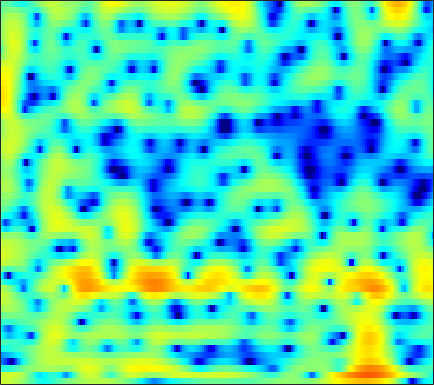

Source data for this figure (header and first rows):
3.3376, 3.3477, 3.3096, 3.1976, 3.0717, 2.8465, 2.5459, 2.2692, 1.8344, 1.3162, 0.71297, 0.20267, -0.54778, -1.369, -2.0181, -2.8965, -3.7342, -4.296, -4.8755, -5.1955, -5.2119, -5.0447, -4.6548, -4.1267
3.153, 3.354, 3.544, 3.643, 3.658, 3.598, 3.437, 3.241, 2.881, 2.385, 1.732, 1.126, 0.138, -1.079, -2.151, -3.763, -5.446, -6.511, -7.181, -6.82, -5.892, -5.153, -4.382, -3.957
-4.06, -4.136, -4.245, -4.262, -4.168, -3.857, -3.35, -2.879, -2.205, -1.538, -0.9303, -0.5412, -0.1061, 0.2439, 0.4573, 0.6928, 0.8977, 1.048, 1.236, 1.422, 1.591, 1.695, 1.789, 1.804
-11.96, -12.77, -14.48, -17.3, -20.52, -23.22, -17.77, -14, -10.32, -7.623, -5.539, -4.264, -2.848, -1.68, -0.9388, -0.1033, 0.5974, 1.044, 1.551, 1.968, 2.307, 2.514, 2.735, 2.894
-11.34, -10.58, -9.817, -9.221, -8.791, -8.158, -7.407, -6.752, -5.776, -4.742, -3.712, -2.97, -2.033, -1.171, -0.5716, 0.1537, 0.7903, 1.213, 1.698, 2.099, 2.411, 2.588, 2.747, 2.823
-5.321, -5.08, -4.772, -4.49, -4.283, -3.996, -3.692, -3.451, -3.106, -2.725, -2.305, -1.973, -1.483, -0.9488, -0.518, 0.08047, 0.6773, 1.121, 1.677, 2.166, 2.553, 2.763, 2.918, 2.914
-2.111, -2.398, -2.725, -2.983, -3.129, -3.266, -3.374, -3.471, -3.651, -3.939, -4.326, -4.653, -5.014, -5.052, -4.698, -3.671, -2.259, -1.129, 0.2947, 1.519, 2.499, 3.065, 3.59, 3.852
-4.732, -6.042, -7.774, -9.021, -9.223, -8.568, -7.542, -6.871, -6.342, -6.342, -6.989, -7.977, -10.3, -14.01, -15.64, -11.31, -6.62, -3.984, -1.315, 0.6595, 2.129, 2.968, 3.786, 4.307
-6.545, -8.22, -10.84, -12.95, -12.85, -10.78, -8.56, -7.222, -5.893, -4.994, -4.427, -4.146, -3.857, -3.506, -3.127, -2.416, -1.508, -0.7452, 0.2954, 1.267, 2.116, 2.656, 3.227, 3.62
-3.474, -3.638, -3.813, -3.875, -3.829, -3.632, -3.316, -3.043, -2.686, -2.349, -2.054, -1.856, -1.606, -1.344, -1.127, -0.7861, -0.3806, -0.0399, 0.4444, 0.9439, 1.437, 1.783, 2.184, 2.487
-0.9896, -0.7736, -0.5699, -0.4607, -0.4246, -0.407, -0.4277, -0.4632, -0.5633, -0.7217, -0.9285, -1.114, -1.381, -1.65, -1.841, -2.014, -2.031, -1.911, -1.571, -1.058, -0.4219, 0.07631, 0.725, 1.288
1.479, 1.63, 1.714, 1.685, 1.604, 1.412, 1.126, 0.8515, 0.3976, -0.1751, -0.8821, -1.528, -2.562, -3.858, -5.024, -6.83, -8.591, -9.248, -8.405, -6.291, -4.109, -2.695, -1.143, 0.07619
2.939, 2.88, 2.704, 2.44, 2.184, 1.754, 1.229, 0.7743, 0.121, -0.6171, -1.446, -2.154, -3.272, -4.651, -5.925, -8.112, -10.72, -11.99, -10.61, -7.488, -4.758, -3.139, -1.471, -0.2473
3.421, 3.192, 2.795, 2.278, 1.791, 1.024, 0.162, -0.5489, -1.514, -2.368, -3.019, -3.317, -3.485, -3.451, -3.363, -3.162, -2.839, -2.491, -1.849, -1.03, -0.2, 0.3547, 0.946, 1.269
2.301, 1.993, 1.424, 0.6551, -0.0374, -1.123, -2.511, -3.89, -6.365, -9.765, -12.94, -12.1, -8.394, -5.331, -3.619, -1.792, -0.3756, 0.5065, 1.492, 2.297, 2.907, 3.251, 3.521, 3.495
-2.66, -3.512, -4.766, -5.767, -6.187, -6.461, -6.771, -7.191, -8.119, -9.343, -10.05, -9.571, -7.869, -5.858, -4.464, -2.879, -1.582, -0.7409, 0.2576, 1.124, 1.881, 2.377, 2.892, 3.248
-5.243, -7.765, -13.44, -30.32, -18.02, -11.1, -8.096, -6.8, -5.788, -5.243, -4.939, -4.735, -4.511, -4.377, -4.257, -4.07, -3.81, -3.468, -2.749, -1.755, -0.6024, 0.2466, 1.283, 2.188
0.1217, -0.7856, -1.896, -2.591, -2.68, -2.449, -1.967, -1.662, -1.389, -1.344, -1.556, -1.92, -2.662, -3.811, -5.059, -7.437, -10.77, -13.14, -11.62, -7.56, -4.293, -2.482, -0.5962, 0.8464
3.553, 3.229, 2.815, 2.487, 2.266, 2.016, 1.805, 1.642, 1.349, 0.9444, 0.3789, -0.1951, -1.178, -2.441, -3.638, -5.502, -7.401, -8.326, -8.042, -6.451, -4.724, -3.644, -2.49, -1.642
3.97, 3.858, 3.684, 3.467, 3.279, 3.034, 2.734, 2.487, 2.102, 1.649, 1.118, 0.6779, 0.005037, -0.722, -1.279, -2.006, -2.652, -3.035, -3.379, -3.581, -3.777, -3.948, -4.308, -4.904
3.521, 3.526, 3.474, 3.353, 3.244, 3.049, 2.787, 2.555, 2.218, 1.829, 1.401, 1.066, 0.5984, 0.12, -0.2191, -0.6716, -1.099, -1.42, -1.876, -2.42, -3.11, -3.769, -4.999, -6.795
2.86, 2.878, 2.838, 2.765, 2.687, 2.513, 2.319, 2.129, 1.808, 1.433, 1, 0.6554, 0.2313, -0.15, -0.3755, -0.5627, -0.6494, -0.682, -0.7396, -0.8903, -1.195, -1.602, -2.363, -3.441
1.081, 0.8653, 0.6525, 0.5672, 0.553, 0.5678, 0.5766, 0.4831, 0.1925, -0.2967, -1.006, -1.667, -2.585, -3.376, -3.698, -3.47, -2.644, -1.82, -0.7192, 0.2107, 0.8789, 1.182, 1.393, 1.381
-4.754, -6.395, -7.753, -7.222, -6.116, -4.659, -3.837, -3.548, -3.579, -4.125, -5.155, -6.351, -8.934, -13.54, -21.25, -17.67, -9.339, -5.844, -2.642, -0.4047, 1.207, 2.144, 3.039, 3.631
-8.322, -11.46, -14.88, -12.83, -10.57, -8.457, -7.537, -7.303, -7.525, -8.112, -8.791, -9.258, -9.807, -9.979, -9.69, -8.378, -6.286, -4.513, -2.27, -0.3436, 1.223, 2.19, 3.192, 3.902
-3.546, -4.303, -5.151, -5.761, -6.053, -6.679, -7.531, -8.54, -10.57, -13.43, -16.63, -16.71, -13.43, -10.2, -8.147, -5.825, -3.807, -2.412, -0.7502, 0.7001, 1.926, 2.674, 3.439, 3.99
-0.9334, -1.265, -1.778, -2.396, -2.963, -3.903, -5.125, -6.307, -8.254, -10.58, -12.51, -12.46, -10.38, -7.698, -5.891, -3.808, -2.018, -0.8538, 0.4968, 1.617, 2.511, 3.028, 3.527, 3.794
-0.04545, -0.006758, -0.1224, -0.4262, -0.7947, -1.358, -2.124, -2.739, -3.553, -4.233, -4.641, -4.678, -4.323, -3.622, -2.908, -1.859, -0.7474, 0.05529, 1.044, 1.884, 2.526, 2.864, 3.122, 3.095
0.541, 0.8969, 1.093, 1.034, 0.841, 0.4059, -0.1912, -0.7086, -1.48, -2.265, -2.949, -3.335, -3.554, -3.36, -2.924, -2.04, -0.9526, -0.1283, 0.8975, 1.766, 2.42, 2.735, 2.885, 2.704
1.542, 1.915, 2.147, 2.09, 1.893, 1.351, 0.6009, -0.1576, -1.415, -3.02, -4.991, -6.741, -9.071, -9.762, -8.469, -5.735, -3.221, -1.637, 0.06721, 1.36, 2.28, 2.743, 3.018, 2.96
1.731, 1.927, 2.002, 1.835, 1.536, 0.9389, 0.03975, -0.8258, -2.264, -4.091, -6.468, -8.698, -12.28, -13.79, -11.56, -7.768, -4.758, -2.95, -1.033, 0.4261, 1.501, 2.078, 2.59, 2.786
1.049, 1.183, 1.189, 0.9827, 0.6617, 0.04229, -0.8388, -1.636, -2.851, -4.148, -5.408, -6.179, -6.824, -6.802, -6.348, -5.264, -3.913, -2.845, -1.498, -0.2939, 0.7117, 1.317, 1.952, 2.35
0.371, 0.7035, 0.9049, 0.8131, 0.5315, -0.1434, -1.129, -2.102, -3.668, -5.446, -7.2, -8.196, -8.649, -8.004, -7.073, -5.614, -4.132, -3.077, -1.775, -0.619, 0.3892, 1.039, 1.755, 2.301
0.151, 0.9274, 1.531, 1.672, 1.497, 0.8532, -0.2477, -1.438, -3.616, -6.768, -11.77, -18.84, -23.8, -13, -9.61, -6.795, -4.836, -3.703, -2.383, -1.213, -0.1453, 0.6062, 1.454, 2.171
1.207, 2.04, 2.742, 3.02, 2.965, 2.564, 1.753, 0.9048, -0.557, -2.343, -4.223, -5.446, -6.369, -6.466, -6.273, -5.99, -5.778, -5.578, -5.039, -4.001, -2.616, -1.547, -0.2322, 0.8152
2.449, 2.991, 3.514, 3.794, 3.826, 3.645, 3.211, 2.726, 1.915, 0.9411, -0.126, -0.9786, -2.151, -3.457, -4.609, -6.618, -9.692, -13.22, -18.57, -13.04, -7.954, -5.446, -3.099, -1.568
2.313, 2.787, 3.286, 3.605, 3.721, 3.698, 3.495, 3.222, 2.708, 2.046, 1.232, 0.5325, -0.5397, -1.797, -2.89, -4.598, -6.51, -7.9, -8.889, -8.18, -6.532, -5.3, -3.935, -3.006
1.325, 1.923, 2.559, 3.001, 3.211, 3.328, 3.263, 3.113, 2.775, 2.308, 1.726, 1.231, 0.4969, -0.3005, -0.922, -1.745, -2.499, -2.953, -3.351, -3.511, -3.478, -3.408, -3.359, -3.438
0.421, 1.236, 2.085, 2.674, 2.945, 3.118, 3.08, 2.938, 2.638, 2.23, 1.764, 1.389, 0.8794, 0.3842, 0.02764, -0.4051, -0.8002, -1.063, -1.372, -1.659, -1.963, -2.224, -2.707, -3.38
0.4097, 1.476, 2.48, 3.07, 3.263, 3.26, 2.999, 2.662, 2.106, 1.478, 0.8731, 0.4701, 0.03598, -0.2557, -0.4117, -0.5434, -0.6218, -0.6761, -0.7733, -0.8927, -1.113, -1.343, -1.793, -2.465
2.456, 3.3, 3.97, 4.159, 4.018, 3.467, 2.563, 1.664, 0.2396, -1.271, -2.598, -3.296, -3.653, -3.529, -3.247, -2.806, -2.337, -2.025, -1.656, -1.395, -1.238, -1.204, -1.261, -1.452
5.439, 5.635, 5.581, 5.132, 4.524, 3.287, 1.492, -0.2817, -3.403, -7.704, -13.68, -17.15, -14.04, -10.89, -9.349, -7.867, -6.703, -5.905, -4.93, -4.157, -3.535, -3.201, -2.874, -2.599
7.152, 6.954, 6.449, 5.625, 4.764, 3.227, 1.222, -0.6771, -3.728, -7.369, -11.18, -13.38, -14.53, -15.16, -15.71, -15.77, -14.29, -12.5, -10.45, -8.879, -7.978, -7.601, -7.439, -7.309
7.497, 7.234, 6.668, 5.819, 4.969, 3.567, 1.827, 0.3466, -1.891, -4.344, -6.949, -9.003, -11.94, -15.5, -19.12, -23.99, -20.14, -16.58, -13.57, -12.01, -11.55, -11.93, -13.63, -17.49
6.991, 6.855, 6.434, 5.735, 5.018, 3.84, 2.364, 1.095, -0.7886, -2.862, -5.073, -6.723, -8.854, -10.76, -11.83, -12.58, -12.52, -12.12, -11.4, -10.86, -10.69, -10.91, -11.68, -12.5
6.34, 6.376, 6.155, 5.64, 5.076, 4.045, 2.74, 1.553, -0.2821, -2.412, -4.798, -6.707, -9.263, -11.3, -12.06, -11.97, -11.08, -10.29, -9.299, -8.455, -7.862, -7.559, -7.293, -7.089
5.803, 5.941, 5.882, 5.543, 5.107, 4.26, 3.115, 2.043, 0.2733, -1.943, -4.745, -7.408, -12.44, -22.55, -29.08, -15.84, -11.37, -9.36, -7.485, -6.239, -5.375, -4.911, -4.494, -4.308
4.745, 4.942, 5.034, 4.907, 4.643, 4.096, 3.272, 2.47, 1.164, -0.4214, -2.264, -3.779, -5.789, -7.348, -7.857, -7.6, -6.694, -5.891, -4.927, -4.127, -3.517, -3.198, -2.936, -2.869
2.752, 3.142, 3.544, 3.766, 3.782, 3.607, 3.183, 2.708, 1.905, 0.9254, -0.1534, -0.9926, -2.026, -2.848, -3.283, -3.59, -3.602, -3.439, -3.152, -2.781, -2.449, -2.261, -2.126, -2.125
-0.0811, 0.9544, 2.079, 2.867, 3.252, 3.459, 3.377, 3.127, 2.571, 1.798, 0.8458, 0.06112, -0.9995, -2.006, -2.64, -3.196, -3.395, -3.302, -2.949, -2.481, -2.029, -1.746, -1.509, -1.447
-2.307, -0.2882, 1.631, 2.912, 3.538, 3.996, 4.072, 3.897, 3.36, 2.494, 1.282, 0.1527, -1.674, -3.846, -5.564, -7.335, -7.424, -6.493, -4.773, -3.282, -2.138, -1.524, -1.006, -0.8298
-0.4642, 0.8703, 2.348, 3.434, 3.984, 4.415, 4.466, 4.274, 3.709, 2.765, 1.415, 0.08183, -2.276, -5.554, -9.073, -16.1, -14.91, -10.21, -6.315, -3.901, -2.356, -1.615, -1.033, -0.8914
0.6986, 1.554, 2.54, 3.295, 3.704, 3.991, 3.989, 3.793, 3.274, 2.457, 1.362, 0.3696, -1.149, -2.773, -3.895, -4.971, -5.232, -4.922, -4.084, -3.132, -2.286, -1.797, -1.424, -1.404
0.678, 1.467, 2.315, 2.944, 3.263, 3.461, 3.431, 3.241, 2.766, 2.059, 1.127, 0.2989, -0.8953, -2.119, -2.973, -3.904, -4.392, -4.404, -4.026, -3.32, -2.51, -1.94, -1.392, -1.135
0.5204, 1.258, 2.051, 2.619, 2.879, 3.047, 2.979, 2.777, 2.313, 1.612, 0.6536, -0.2472, -1.699, -3.502, -5.114, -7.497, -9.433, -9.504, -7.692, -5.322, -3.319, -2.144, -0.9449, -0.1499
-0.3572, 0.3909, 1.174, 1.685, 1.92, 2.04, 1.93, 1.728, 1.296, 0.663, -0.1825, -0.975, -2.351, -4.23, -6.114, -9.644, -14.42, -14.62, -9.543, -5.604, -2.914, -1.46, -0.01033, 0.9779
-1.828, -1.024, -0.343, -0.007373, 0.08354, -0.0106, -0.236, -0.4748, -0.8756, -1.317, -1.775, -2.136, -2.672, -3.215, -3.623, -4.03, -4.11, -3.788, -2.871, -1.635, -0.3836, 0.4605, 1.365, 2.011
-1.553, -1.301, -1.342, -1.688, -2.128, -2.804, -3.474, -3.965, -4.501, -4.859, -4.955, -4.821, -4.303, -3.535, -2.89, -2.003, -1.096, -0.439, 0.4438, 1.254, 1.956, 2.391, 2.801, 3.017
